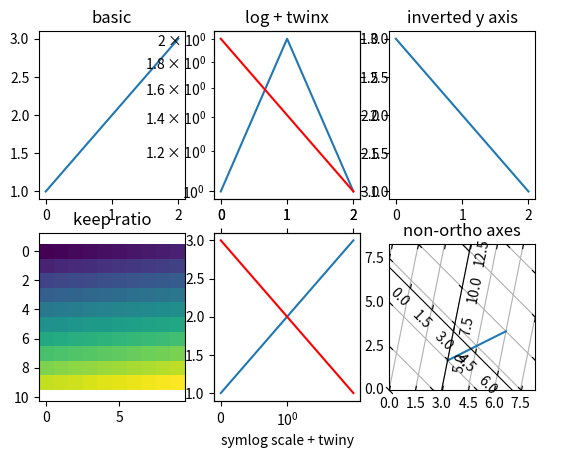

This figure's Python source:
#!/usr/bin/env python
# /*##########################################################################
#
# Copyright (c) 2016 European Synchrotron Radiation Facility
#
# Permission is hereby granted, free of charge, to any person obtaining a copy
# of this software and associated documentation files (the "Software"), to deal
# in the Software without restriction, including without limitation the rights
# to use, copy, modify, merge, publish, distribute, sublicense, and/or sell
# copies of the Software, and to permit persons to whom the Software is
# furnished to do so, subject to the following conditions:
#
# The above copyright notice and this permission notice shall be included in
# all copies or substantial portions of the Software.
#
# THE SOFTWARE IS PROVIDED "AS IS", WITHOUT WARRANTY OF ANY KIND, EXPRESS OR
# IMPLIED, INCLUDING BUT NOT LIMITED TO THE WARRANTIES OF MERCHANTABILITY,
# FITNESS FOR A PARTICULAR PURPOSE AND NONINFRINGEMENT. IN NO EVENT SHALL THE
# AUTHORS OR COPYRIGHT HOLDERS BE LIABLE FOR ANY CLAIM, DAMAGES OR OTHER
# LIABILITY, WHETHER IN AN ACTION OF CONTRACT, TORT OR OTHERWISE, ARISING FROM,
# OUT OF OR IN CONNECTION WITH THE SOFTWARE OR THE USE OR OTHER DEALINGS IN
# THE SOFTWARE.
#
# ###########################################################################*/
# noinspection PyUnresolvedReferences
"""Pan and zoom interaction to plug on a matplotlib Figure.
Interaction:
- Zoom in/out with the mouse wheel
- Pan figures by dragging the mouse with left button pressed
- Select a zoom-in area by dragging the mouse with right button pressed
It provides a figure_pz function to create a Figure with interaction.
Example:
>>> import matplotlib.pyplot as plt
>>> from mpl_interaction import figure_pz
>>> fig = figure_pz()
>>> ax = fig.add_subplot(1, 1, 1)
>>> ax.plot((1, 2, 1))
>>> plt.show()
The :class:`PanAndZoom` class can be used to add interaction
to an existing Figure.
Example:
>>> import matplotlib.pyplot as plt
>>> from mpl_interaction import PanAndZoom
>>> fig = plt.figure()
>>> pan_zoom = PanAndZoom(fig)  # Add support for pan and zoom
>>> ax = fig.add_subplot(1, 1, 1)
>>> ax.plot((1, 2, 1))
>>> plt.show()
Known limitations:
- Only support linear and log scale axes.
- Zoom area not working well with keep aspect ratio.
- Interfere with matplotlib toolbar.
"""

import logging
import math
import weakref

import matplotlib.pyplot as _plt
import numpy


class MplInteraction:
    """Base class for class providing interaction to a matplotlib Figure."""

    def __init__(self, figure):
        """Initializer
        :param Figure figure: The matplotlib figure to attach the behavior to.
        """
        self._fig_ref = weakref.ref(figure)
        self._cids = []

    def __del__(self):
        self.disconnect()

    def _add_connection(self, event_name, callback):
        """Called to add a connection to an event of the figure
        :param str event_name: The matplotlib event name to connect to.
        :param callback: The callback to register to this event.
        """
        cid = self.figure.canvas.mpl_connect(event_name, callback)
        self._cids.append(cid)

    def disconnect(self):
        """Disconnect interaction from Figure."""
        if self._fig_ref is not None:
            figure = self._fig_ref()
            if figure is not None:
                for cid in self._cids:
                    figure.canvas.mpl_disconnect(cid)
            self._fig_ref = None

    @property
    def figure(self):
        """The Figure this interaction is connected to or
        None if not connected."""
        return self._fig_ref() if self._fig_ref is not None else None

    def _axes_to_update(self, event):
        """Returns two sets of Axes to update according to event.
        Takes care of multiple axes and shared axes.
        :param MouseEvent event: Matplotlib event to consider
        :return: Axes for which to update xlimits and ylimits
        :rtype: 2-tuple of set (xaxes, yaxes)
        """
        x_axes, y_axes = set(), set()

        # Go through all axes to enable zoom for multiple axes subplots
        for ax in self.figure.axes:
            if ax.contains(event)[0]:
                # For twin x axes, makes sure the zoom is applied once
                shared_x_axes = set(ax.get_shared_x_axes().get_siblings(ax))
                if x_axes.isdisjoint(shared_x_axes):
                    x_axes.add(ax)

                # For twin y axes, makes sure the zoom is applied once
                shared_y_axes = set(ax.get_shared_y_axes().get_siblings(ax))
                if y_axes.isdisjoint(shared_y_axes):
                    y_axes.add(ax)

        return x_axes, y_axes

    def _draw(self):
        """Conveninent method to redraw the figure"""
        self.figure.canvas.draw()


class ZoomOnWheel(MplInteraction):
    """Class providing zoom on wheel interaction to a matplotlib Figure.
    Supports subplots, twin Axes and log scales.
    """

    def __init__(self, figure=None, scale_factor=1.1):
        """Initializer
        :param Figure figure: The matplotlib figure to attach the behavior to.
        :param float scale_factor: The scale factor to apply on wheel event.
        """
        super().__init__(figure)
        self._add_connection("scroll_event", self._on_mouse_wheel)

        self.scale_factor = scale_factor

    @staticmethod
    def _zoom_range(begin, end, center, scale_factor, scale):
        """Compute a 1D range zoomed around center.
        :param float begin: The begin bound of the range.
        :param float end: The end bound of the range.
        :param float center: The center of the zoom (i.e., invariant point)
        :param float scale_factor: The scale factor to apply.
        :param str scale: The scale of the axis
        :return: The zoomed range (min, max)
        """
        if begin < end:
            min_, max_ = begin, end
        else:
            min_, max_ = end, begin

        if scale == "linear":
            old_min, old_max = min_, max_
        elif scale == "log":
            old_min = numpy.log10(min_ if min_ > 0.0 else numpy.nextafter(0, 1))
            center = numpy.log10(center if center > 0.0 else numpy.nextafter(0, 1))
            old_max = numpy.log10(max_) if max_ > 0.0 else 0.0
        else:
            logger = logging.getLogger(__name__)
            logger.warning(f'Zoom on wheel not implemented for scale "{scale}"')
            return begin, end

        offset = (center - old_min) / (old_max - old_min)
        range_ = (old_max - old_min) / scale_factor
        new_min = center - offset * range_
        new_max = center + (1.0 - offset) * range_

        if scale == "log":
            try:
                new_min, new_max = 10.0 ** float(new_min), 10.0 ** float(new_max)
            except OverflowError:  # Limit case
                new_min, new_max = min_, max_
            if new_min <= 0.0 or new_max <= 0.0:  # Limit case
                new_min, new_max = min_, max_

        if begin < end:
            return new_min, new_max
        return new_max, new_min

    def _on_mouse_wheel(self, event):
        if event.step > 0:
            scale_factor = self.scale_factor
        else:
            scale_factor = 1.0 / self.scale_factor

        # Go through all axes to enable zoom for multiple axes subplots
        x_axes, y_axes = self._axes_to_update(event)

        for ax in x_axes:
            transform = ax.transData.inverted()
            xdata, ydata = transform.transform_point((event.x, event.y))

            xlim = ax.get_xlim()
            xlim = self._zoom_range(xlim[0], xlim[1], xdata, scale_factor, ax.get_xscale())
            ax.set_xlim(xlim)

        for ax in y_axes:
            transform = ax.transData.inverted()
            xdata, ydata = transform.transform_point((event.x, event.y))

            ylim = ax.get_ylim()
            ylim = self._zoom_range(ylim[0], ylim[1], ydata, scale_factor, ax.get_yscale())
            ax.set_ylim(ylim)

        if x_axes or y_axes:
            self._draw()


class PanAndZoom(ZoomOnWheel):
    """Class providing pan & zoom interaction to a matplotlib Figure.
    Left button for pan, right button for zoom area and zoom on wheel.
    Support subplots, twin Axes and log scales.
    """

    def __init__(self, figure=None, scale_factor=1.1):
        """Initializer
        :param Figure figure: The matplotlib figure to attach the behavior to.
        :param float scale_factor: The scale factor to apply on wheel event.
        """
        super().__init__(figure, scale_factor)
        self._add_connection("button_press_event", self._on_mouse_press)
        self._add_connection("button_release_event", self._on_mouse_release)
        self._add_connection("motion_notify_event", self._on_mouse_motion)

        self._pressed_button = None  # To store active button
        self._axes = None  # To store x and y axes concerned by interaction
        self._event = None  # To store reference event during interaction

    @staticmethod
    def _pan_update_limits(ax, axis_id, event, last_event):
        """Compute limits with applied pan."""
        assert axis_id in (0, 1)
        if axis_id == 0:
            lim = ax.get_xlim()
            scale = ax.get_xscale()
        else:
            lim = ax.get_ylim()
            scale = ax.get_yscale()

        pixel_to_data = ax.transData.inverted()
        data = pixel_to_data.transform_point((event.x, event.y))
        last_data = pixel_to_data.transform_point((last_event.x, last_event.y))

        if scale == "linear":
            delta = data[axis_id] - last_data[axis_id]
            new_lim = lim[0] - delta, lim[1] - delta
        elif scale == "log":
            try:
                delta = math.log10(data[axis_id]) - math.log10(last_data[axis_id])
                new_lim = [pow(10.0, (math.log10(lim[0]) - delta)), pow(10.0, (math.log10(lim[1]) - delta))]
            except (ValueError, OverflowError):
                new_lim = lim  # Keep previous limits
        else:
            logger = logging.getLogger(__name__)
            logger.warning(f'Pan not implemented for scale "{scale}"')
            new_lim = lim
        return new_lim

    def _pan(self, event):
        if event.name == "button_press_event":  # begin pan
            self._event = event

        elif event.name == "button_release_event":  # end pan
            self._event = None

        elif event.name == "motion_notify_event":  # pan
            if self._event is None:
                return

            if event.x != self._event.x:
                for ax in self._axes[0]:
                    xlim = self._pan_update_limits(ax, 0, event, self._event)
                    ax.set_xlim(xlim)

            if event.y != self._event.y:
                for ax in self._axes[1]:
                    ylim = self._pan_update_limits(ax, 1, event, self._event)
                    ax.set_ylim(ylim)

            if event.x != self._event.x or event.y != self._event.y:
                self._draw()

            self._event = event

    def _zoom_area(self, event):  # noqa: C901
        if event.name == "button_press_event":  # begin drag
            self._event = event
            self._patch = _plt.Rectangle(xy=(event.xdata, event.ydata), width=0, height=0, fill=False, linewidth=1.0, linestyle="solid", color="black")
            self._event.inaxes.add_patch(self._patch)

        elif event.name == "button_release_event":  # end drag
            self._patch.remove()
            del self._patch

            if abs(event.x - self._event.x) < 3 or abs(event.y - self._event.y) < 3:
                return  # No zoom when points are too close

            x_axes, y_axes = self._axes

            for ax in x_axes:
                pixel_to_data = ax.transData.inverted()
                begin_pt = pixel_to_data.transform_point((event.x, event.y))
                end_pt = pixel_to_data.transform_point((self._event.x, self._event.y))

                min_ = min(begin_pt[0], end_pt[0])
                max_ = max(begin_pt[0], end_pt[0])
                if not ax.xaxis_inverted():
                    ax.set_xlim(min_, max_)
                else:
                    ax.set_xlim(max_, min_)

            for ax in y_axes:
                pixel_to_data = ax.transData.inverted()
                begin_pt = pixel_to_data.transform_point((event.x, event.y))
                end_pt = pixel_to_data.transform_point((self._event.x, self._event.y))

                min_ = min(begin_pt[1], end_pt[1])
                max_ = max(begin_pt[1], end_pt[1])
                if not ax.yaxis_inverted():
                    ax.set_ylim(min_, max_)
                else:
                    ax.set_ylim(max_, min_)

            self._event = None

        elif event.name == "motion_notify_event":  # drag
            if self._event is None:
                return

            if event.inaxes != self._event.inaxes:
                return  # Ignore event outside plot

            self._patch.set_width(event.xdata - self._event.xdata)
            self._patch.set_height(event.ydata - self._event.ydata)

        self._draw()

    def _on_mouse_press(self, event):
        if self._pressed_button is not None:
            return  # Discard event if a button is already pressed

        if event.button in (1, 3):  # Start
            x_axes, y_axes = self._axes_to_update(event)
            if x_axes or y_axes:
                self._axes = x_axes, y_axes
                self._pressed_button = event.button

                if self._pressed_button == 1:  # pan
                    self._pan(event)
                elif self._pressed_button == 3:  # zoom area
                    self._zoom_area(event)

    def _on_mouse_release(self, event):
        if self._pressed_button == event.button:
            if self._pressed_button == 1:  # pan
                self._pan(event)
            elif self._pressed_button == 3:  # zoom area
                self._zoom_area(event)
            self._pressed_button = None

    def _on_mouse_motion(self, event):
        if self._pressed_button == 1:  # pan
            self._pan(event)
        elif self._pressed_button == 3:  # zoom area
            self._zoom_area(event)


def figure_pz(*args, **kwargs):
    """matplotlib.pyplot.figure with pan and zoom interaction"""
    fig = _plt.figure(*args, **kwargs)
    fig.pan_zoom = PanAndZoom(fig)
    return fig


def main():
    import matplotlib.pyplot as plt

    fig = figure_pz()
    # Alternative:
    # fig = plt.figure()
    # pan_zoom = PanAndZoom(fig)

    nrow, ncol = 2, 3

    ax1 = fig.add_subplot(nrow, ncol, 1)
    ax1.set_title("basic")
    ax1.plot((1, 2, 3))

    ax2 = fig.add_subplot(nrow, ncol, 2)
    ax2.set_title("log + twinx")
    ax2.set_yscale("log")
    ax2.plot((1, 2, 1))

    ax2bis = ax2.twinx()
    ax2bis.plot((3, 2, 1), color="red")

    ax3 = fig.add_subplot(nrow, ncol, 3)
    ax3.set_title("inverted y axis")
    ax3.plot((1, 2, 3))
    lim = ax3.get_ylim()
    ax3.set_ylim(lim[1], lim[0])

    ax4 = fig.add_subplot(nrow, ncol, 4)
    ax4.set_title("keep ratio")
    ax4.axis("equal")
    ax4.imshow(numpy.arange(100).reshape(10, 10))

    ax5 = fig.add_subplot(nrow, ncol, 5)
    ax5.set_xlabel("symlog scale + twiny")
    ax5.set_xscale("symlog")
    ax5.plot((1, 2, 3))
    ax5bis = ax5.twiny()
    ax5bis.plot((3, 2, 1), color="red")

    # The following is taken from:
    # http://matplotlib.org/examples/axes_grid/demo_curvelinear_grid.html
    from mpl_toolkits.axisartist import Subplot
    from mpl_toolkits.axisartist.grid_helper_curvelinear import GridHelperCurveLinear

    def tr(x, y):  # source (data) to target (rectilinear plot) coordinates
        x, y = numpy.asarray(x), numpy.asarray(y)
        return x + 0.2 * y, y - x

    def inv_tr(x, y):
        x, y = numpy.asarray(x), numpy.asarray(y)
        return x - 0.2 * y, y + x

    grid_helper = GridHelperCurveLinear((tr, inv_tr))

    ax6 = Subplot(fig, nrow, ncol, 6, grid_helper=grid_helper)
    fig.add_subplot(ax6)
    ax6.set_title("non-ortho axes")

    xx, yy = tr([3, 6], [5.0, 10.0])
    ax6.plot(xx, yy)

    ax6.set_aspect(1.0)
    ax6.set_xlim(0, 10.0)
    ax6.set_ylim(0, 10.0)

    ax6.axis["t"] = ax6.new_floating_axis(0, 3.0)
    ax6.axis["t2"] = ax6.new_floating_axis(1, 7.0)
    ax6.grid(True)

    plt.show()


if __name__ == "__main__":
    main()
